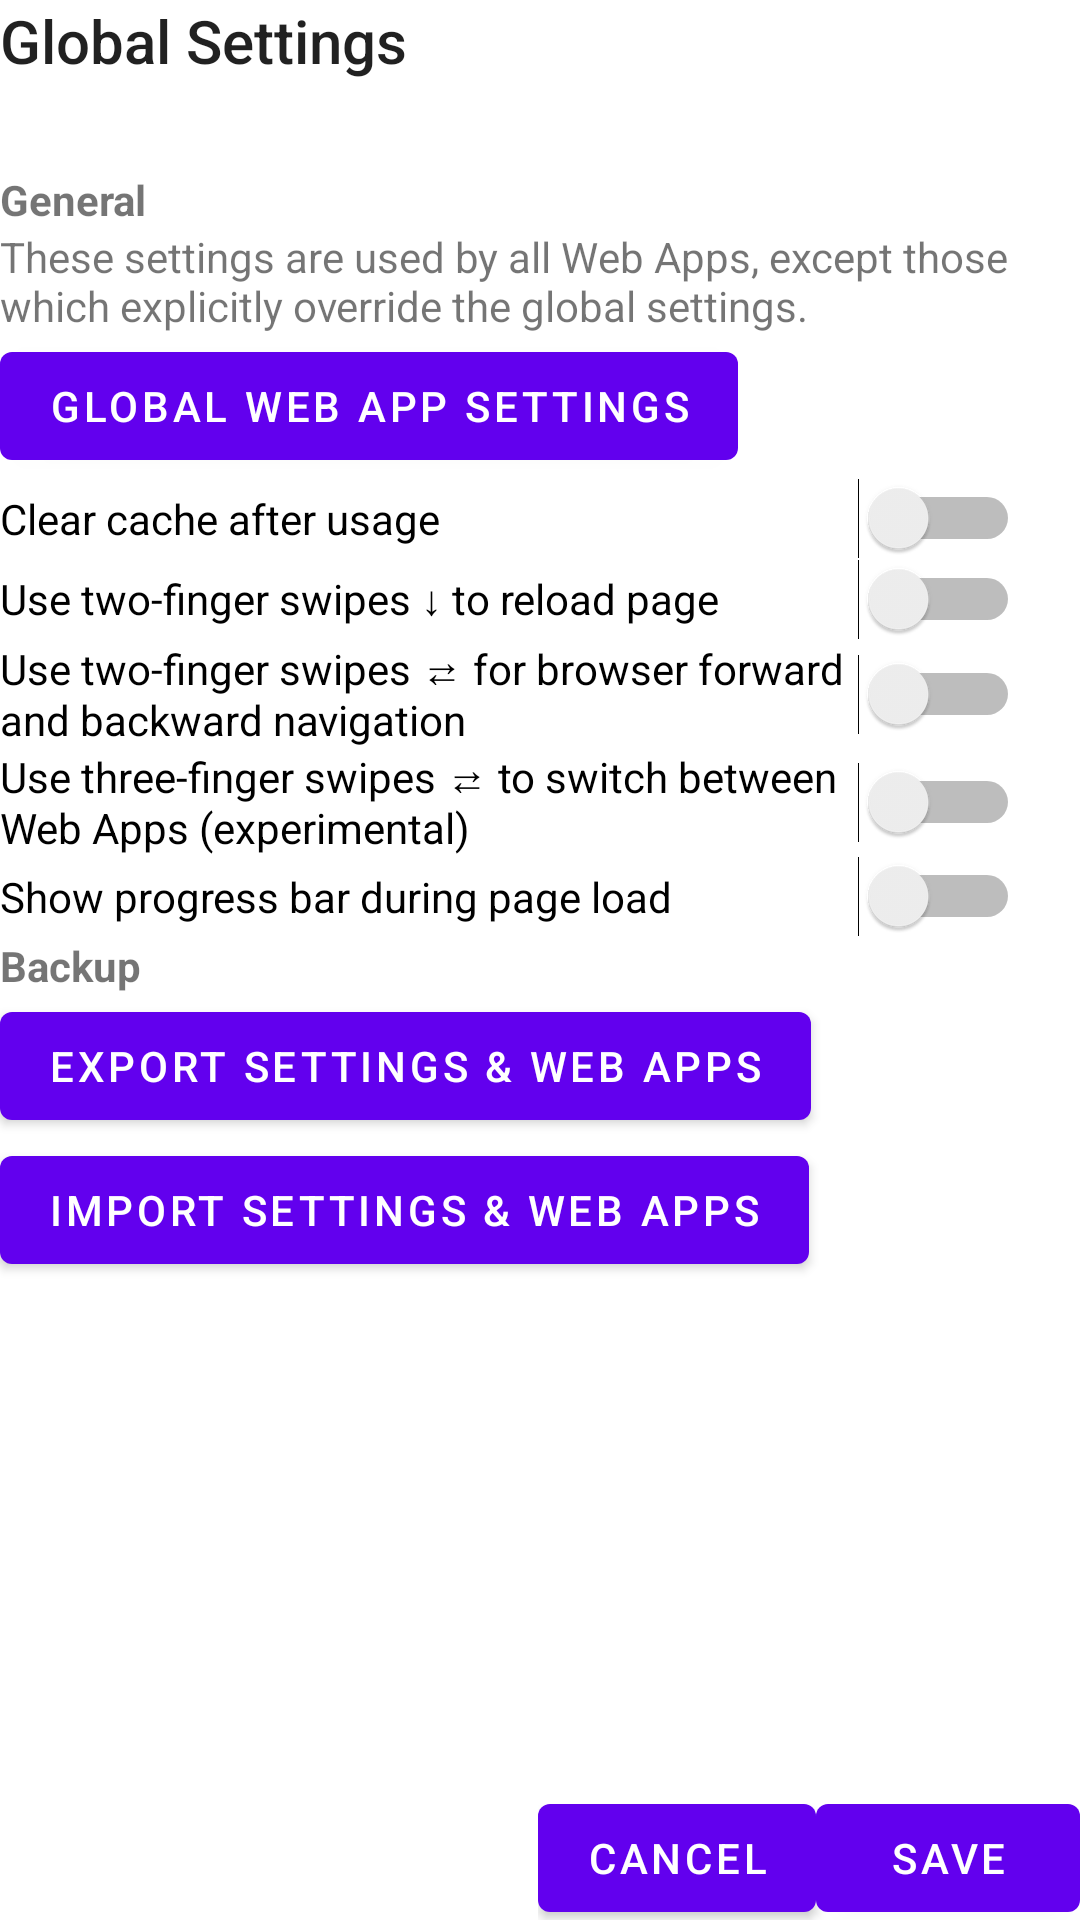

Write the Android layout XML for this screen, with the resource values it uses.
<!-- AndroidManifest.xml: fallback theme Theme.MaterialComponents.DayNight.NoActionBar -->
<!-- res/layout/global_settings.xml -->
<?xml version="1.0" encoding="utf-8"?>
<layout xmlns:android="http://schemas.android.com/apk/res/android"
    xmlns:tools="http://schemas.android.com/tools">

    <data>
        <variable
            name="settings"
            type="com.example.nativeyou.model.GlobalSettings" />
    </data>


    <androidx.coordinatorlayout.widget.CoordinatorLayout
        android:id="@+id/layoutSettingsActivity"
        android:layout_width="match_parent"
        android:layout_height="match_parent"
        tools:context=".WebAppSettingsActivity">

        <LinearLayout
            android:layout_width="match_parent"
            android:layout_height="match_parent"
            android:layout_margin="@dimen/margin_activity"
            android:weightSum="100"
            android:orientation="vertical">

            <ScrollView
                android:layout_width="match_parent"
                android:layout_height="0dp"
                android:layout_weight="99"
                android:fadeScrollbars="false"
                android:fillViewport="false"
                android:scrollbarStyle="outsideOverlay"
                android:scrollbarThumbVertical="@color/colorPrimary">

                <LinearLayout
                    android:layout_width="match_parent"
                    android:layout_height="wrap_content"
                    android:layout_marginEnd="20dp"
                    android:orientation="vertical"
                    android:visibility="visible">

                    <TextView
                        android:id="@+id/labelPageTitle"
                        android:layout_width="wrap_content"
                        android:layout_height="wrap_content"
                        android:text="@string/global_settings"
                        android:textAppearance="@style/TextAppearance.AppCompat.Title" />


                    <Space
                        android:layout_width="1dp"
                        android:layout_height="30dp" />



                    <LinearLayout
                        android:id="@+id/sectionGeneral"
                        android:layout_width="match_parent"
                        android:layout_height="wrap_content"
                        android:layout_marginBottom="@dimen/settings_bottom"
                        android:divider="@drawable/empty_10dp_vertical"
                        android:orientation="vertical"
                        android:showDividers="middle">

                        <TextView
                            android:layout_width="match_parent"
                            android:layout_height="wrap_content"
                            android:layout_marginBottom="@dimen/remove_divider"
                            android:text="@string/general"
                            android:textAppearance="@style/TextAppearance.AppCompat.Small"
                            android:textStyle="bold" />

                        <TextView
                            android:layout_width="wrap_content"
                            android:layout_height="wrap_content"
                            android:text="@string/these_settings_are_applied_globally_and_override_app_specific_settings"
                            android:textAppearance="@style/TextAppearance.AppCompat.Small" />

                        <Button
                            android:id="@+id/btnGlobalWebApp"
                            android:layout_width="wrap_content"
                            android:layout_height="wrap_content"
                            android:text="@string/global_web_app_settings" />

                        <LinearLayout
                            android:id="@+id/layoutUIModeSelection"
                            android:layout_width="match_parent"
                            android:layout_height="wrap_content"
                            android:orientation="vertical"
                            android:visibility="gone">

                            <TextView
                                android:layout_width="wrap_content"
                                android:layout_height="wrap_content"
                                android:text="@string/select_ui_mode" />

                            <Spinner
                                android:id="@+id/dropDownTheme"
                                android:layout_width="match_parent"
                                android:layout_height="wrap_content"
                                android:entries="@array/ui_modes"
                                android:prompt="@string/spinner_prompt"
                                android:spinnerMode="dropdown"
                                tools:listitem="@android:layout/simple_spinner_item" />

                        </LinearLayout>

                        <Switch
                            android:id="@+id/switchGlobalCache"
                            android:layout_width="match_parent"
                            android:layout_height="wrap_content"
                            android:checked="@={settings.clearCache}"
                            android:text="@string/clear_cache_after_usage" />

                        <Switch
                            android:id="@+id/switchGlobalMultiTouchReload"
                            android:layout_width="match_parent"
                            android:layout_height="wrap_content"
                            android:checked="@={settings.multitouchReload}"
                            android:text="@string/global_settings_multitouch_reload" />

                        <Switch
                            android:id="@+id/switchGlobalMultiTouch"
                            android:layout_width="match_parent"
                            android:layout_height="wrap_content"
                            android:checked="@={settings.twoFingerMultitouch}"
                            android:text="@string/use_two_finger_swipes_for_browser_forward_and_backward_navigation" />

                        <Switch
                            android:id="@+id/switchGlobalMultiTouch3Fingers"
                            android:layout_width="match_parent"
                            android:layout_height="wrap_content"
                            android:checked="@={settings.threeFingerMultitouch}"
                            android:text="@string/use_three_finger_swipes_to_switch_between_web_apps_experimental" />

                        <Switch
                            android:id="@+id/switchShowProgressbar"
                            android:layout_width="match_parent"
                            android:layout_height="wrap_content"
                            android:checked="@={settings.showProgressbar}"
                            android:text="@string/show_progress_bar_during_page_load" />

                    </LinearLayout>

                    <LinearLayout
                        android:id="@+id/sectionBackup"
                        android:layout_width="match_parent"
                        android:layout_height="wrap_content"
                        android:layout_marginBottom="@dimen/settings_bottom"
                        android:divider="@drawable/empty_10dp_vertical"
                        android:orientation="vertical"
                        android:showDividers="middle">

                        <TextView
                            android:layout_width="match_parent"
                            android:layout_height="wrap_content"
                            android:layout_marginBottom="@dimen/remove_divider"
                            android:text="@string/backup"
                            android:textAppearance="@style/TextAppearance.AppCompat.Small"
                            android:textStyle="bold" />

                        <Button
                            android:id="@+id/btnExportSettings"
                            android:layout_width="wrap_content"
                            android:layout_height="wrap_content"
                            android:text="@string/export_settings_web_apps" />

                        <Button
                            android:id="@+id/btnImportSettings"
                            android:layout_width="wrap_content"
                            android:layout_height="wrap_content"
                            android:text="@string/import_settings_web_apps" />
                    </LinearLayout>
                </LinearLayout>

            </ScrollView>

            <LinearLayout
                android:layout_width="wrap_content"
                android:layout_height="wrap_content"
                android:layout_gravity="end"
                android:layout_marginBottom="-10dp"
                android:orientation="horizontal">

                <Button
                    android:id="@+id/btnCancel"
                    android:layout_width="wrap_content"
                    android:layout_height="wrap_content"
                    android:text="@string/cancel" />

                <Button
                    android:id="@+id/btnSave"
                    android:layout_width="wrap_content"
                    android:layout_height="wrap_content"
                    android:text="@string/save" />

            </LinearLayout>
        </LinearLayout>
    </androidx.coordinatorlayout.widget.CoordinatorLayout>
</layout>
<!-- resources referenced by this layout -->
<resources>
  <string-array name="ui_modes">
          <item>System default</item>
          <item>Light Mode</item>
          <item>Dark Mode</item>
      </string-array>
  <string name="backup">Backup</string>
  <string name="cancel">Cancel</string>
  <string name="clear_cache_after_usage">Clear cache after usage</string>
  <string name="export_settings_web_apps">Export settings &amp; Web Apps</string>
  <string name="general">General</string>
  <string name="global_settings">Global Settings</string>
  <string name="global_settings_multitouch_reload">Use two-finger swipes ↓ to reload page</string>
  <string name="global_web_app_settings">Global Web App Settings</string>
  <string name="import_settings_web_apps">Import settings &amp; Web Apps</string>
  <string name="save">Save</string>
  <string name="select_ui_mode">Select UI mode</string>
  <string name="show_progress_bar_during_page_load">Show progress bar during page load</string>
  <string name="spinner_prompt">UI Mode</string>
  <string name="these_settings_are_applied_globally_and_override_app_specific_settings">These settings are used by all Web Apps, except those which explicitly override the global settings.</string>
  <string name="use_three_finger_swipes_to_switch_between_web_apps_experimental">Use three-finger swipes ⇄ to switch between Web Apps (experimental)</string>
  <string name="use_two_finger_swipes_for_browser_forward_and_backward_navigation">Use two-finger swipes ⇄ for browser forward and backward navigation</string>
  <!-- not gathered from this repository: default colours our renderer supplied (Android Studio template values) -->
  <color name="colorPrimary">#FF6200EE</color>
</resources>
